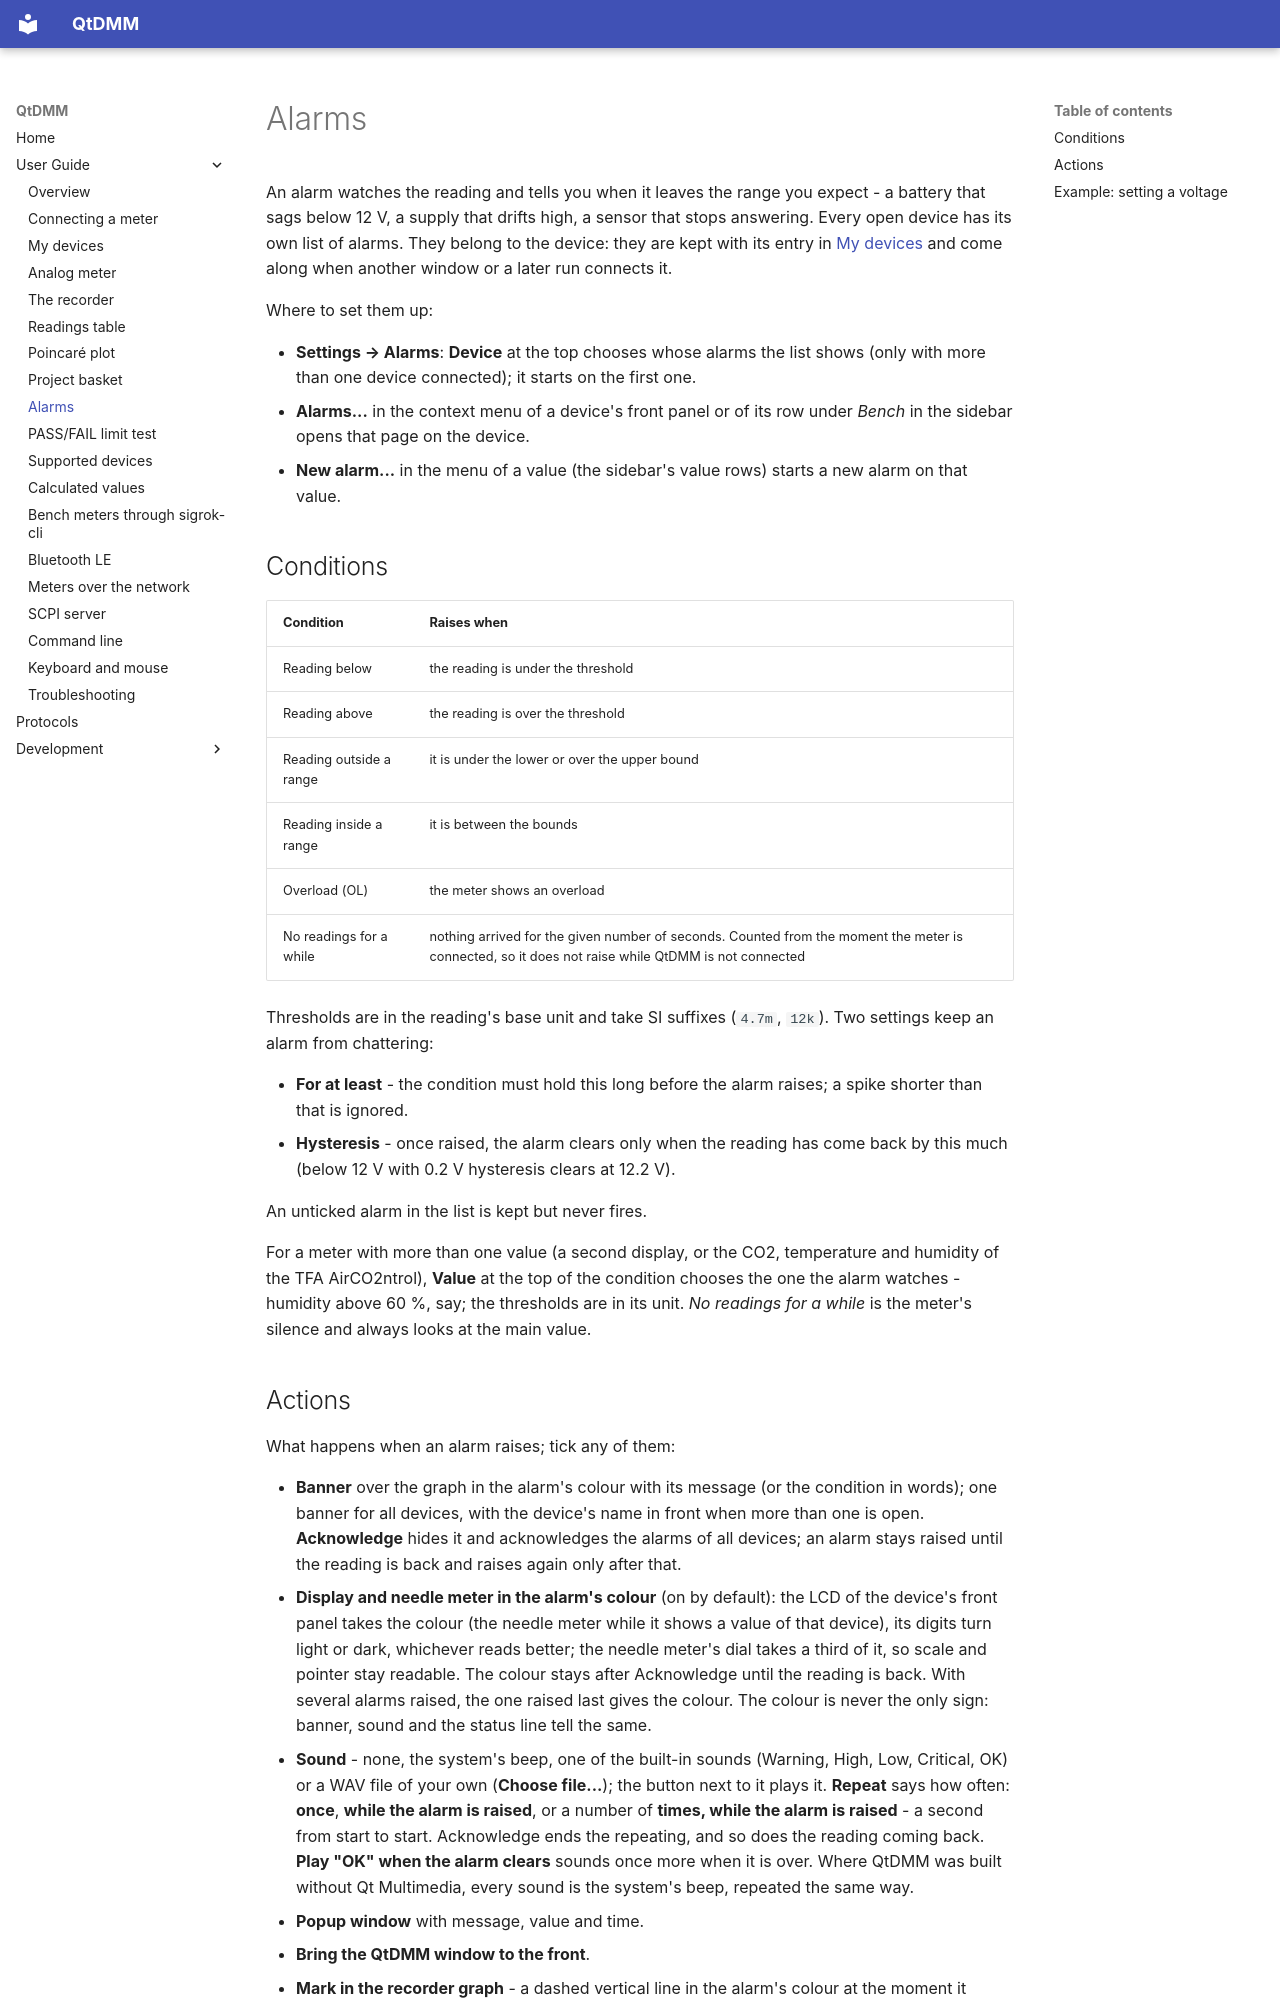

repository: qtdmm/QtDMM · page: user/alarms/index.html · generator: mkdocs

# Alarms

An alarm watches the reading and tells you when it leaves the range you
expect - a battery that sags below 12 V, a supply that drifts high, a
sensor that stops answering. Every open device has its own list of
alarms. They belong to the device: they are kept with its entry in
[My devices](my-devices.md) and come along when another window or a later
run connects it.

Where to set them up:

- **Settings → Alarms**: **Device** at the top chooses whose alarms the
  list shows (only with more than one device connected); it starts on the
  first one.
- **Alarms...** in the context menu of a device's front panel or of its
  row under *Bench* in the sidebar opens that page on the device.
- **New alarm...** in the menu of a value (the sidebar's value rows)
  starts a new alarm on that value.

## Conditions

| Condition | Raises when |
|---|---|
| Reading below | the reading is under the threshold |
| Reading above | the reading is over the threshold |
| Reading outside a range | it is under the lower or over the upper bound |
| Reading inside a range | it is between the bounds |
| Overload (OL) | the meter shows an overload |
| No readings for a while | nothing arrived for the given number of seconds. Counted from the moment the meter is connected, so it does not raise while QtDMM is not connected |

Thresholds are in the reading's base unit and take SI suffixes (`4.7m`,
`12k`). Two settings keep an alarm from chattering:

- **For at least** - the condition must hold this long before the alarm
  raises; a spike shorter than that is ignored.
- **Hysteresis** - once raised, the alarm clears only when the reading has
  come back by this much (below 12 V with 0.2 V hysteresis clears at
  12.2 V).

An unticked alarm in the list is kept but never fires.

For a meter with more than one value (a second display, or the CO2,
temperature and humidity of the TFA AirCO2ntrol), **Value** at the top of
the condition chooses the one the alarm watches - humidity above 60 %, say;
the thresholds are in its unit. *No readings for a while* is the meter's
silence and always looks at the main value.
